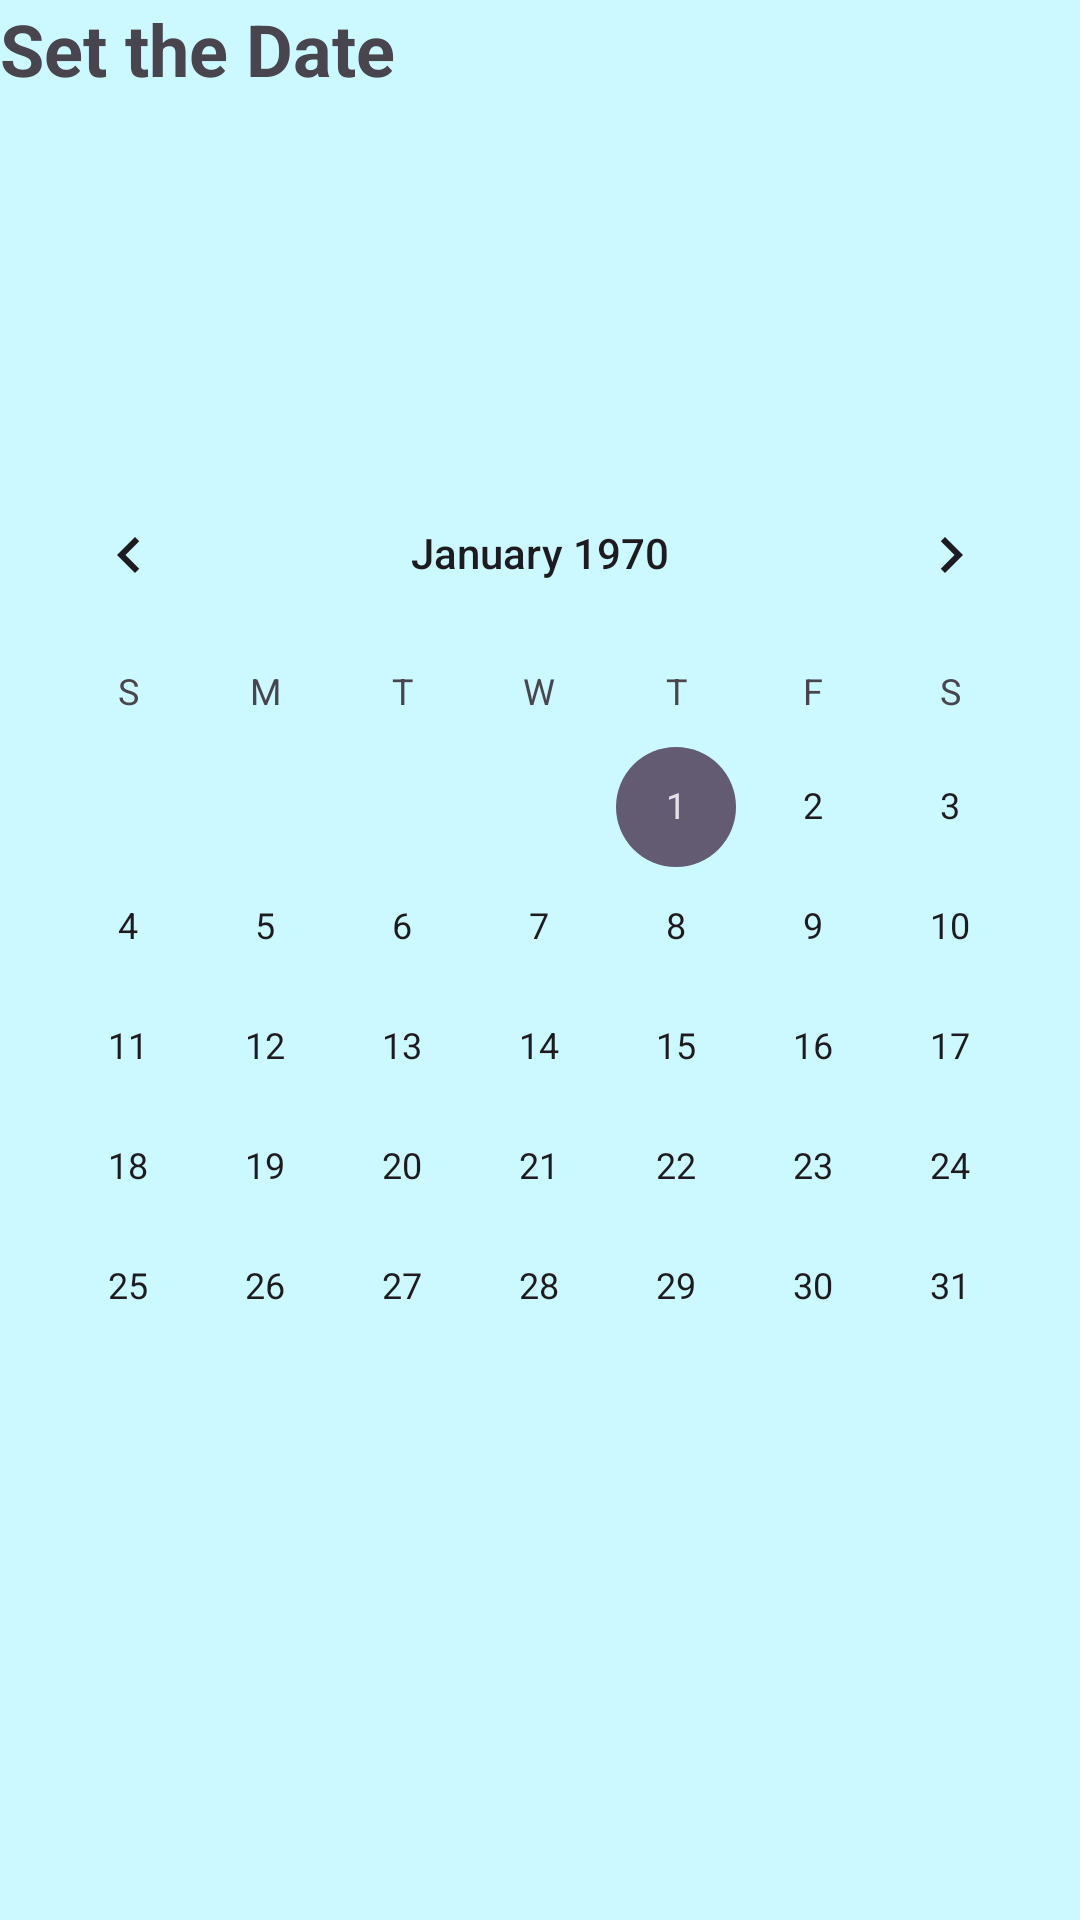

Write the Android layout XML for this screen, with the resource values it uses.
<!-- AndroidManifest.xml: application theme Theme.Seedlings -->
<!-- res/layout/fragment_calendar.xml -->
<?xml version="1.0" encoding="utf-8"?>
<FrameLayout xmlns:android="http://schemas.android.com/apk/res/android"
    android:layout_width="match_parent"
    android:layout_height="match_parent"
    xmlns:app="http://schemas.android.com/apk/res-auto"
    android:background="#3200FFFF">

    <TextView
        android:id="@+id/date_view"
        android:layout_width="wrap_content"
        android:layout_height="wrap_content"
        android:text="Set the Date"
        android:textSize="24sp"
        android:textStyle="bold"
        app:layout_constraintBottom_toTopOf="@+id/calendar"
        app:layout_constraintEnd_toEndOf="parent"
        app:layout_constraintHorizontal_bias="0.5"
        app:layout_constraintStart_toStartOf="parent"
        app:layout_constraintTop_toTopOf="parent" />

    
    <CalendarView
        android:id="@+id/calendar"
        android:layout_width="match_parent"
        android:layout_height="wrap_content"
        android:layout_gravity="center"
        app:layout_constraintBottom_toBottomOf="parent"
        app:layout_constraintEnd_toEndOf="parent"
        app:layout_constraintStart_toStartOf="parent"
        app:layout_constraintTop_toTopOf="parent" />

</FrameLayout>
<!-- resources referenced by this layout -->
<resources>
  <style name="Theme.Seedlings" parent="Base.Theme.Seedlings" />
  <style name="Base.Theme.Seedlings" parent="Theme.Material3.DayNight.NoActionBar">
          
          
      </style>
</resources>
